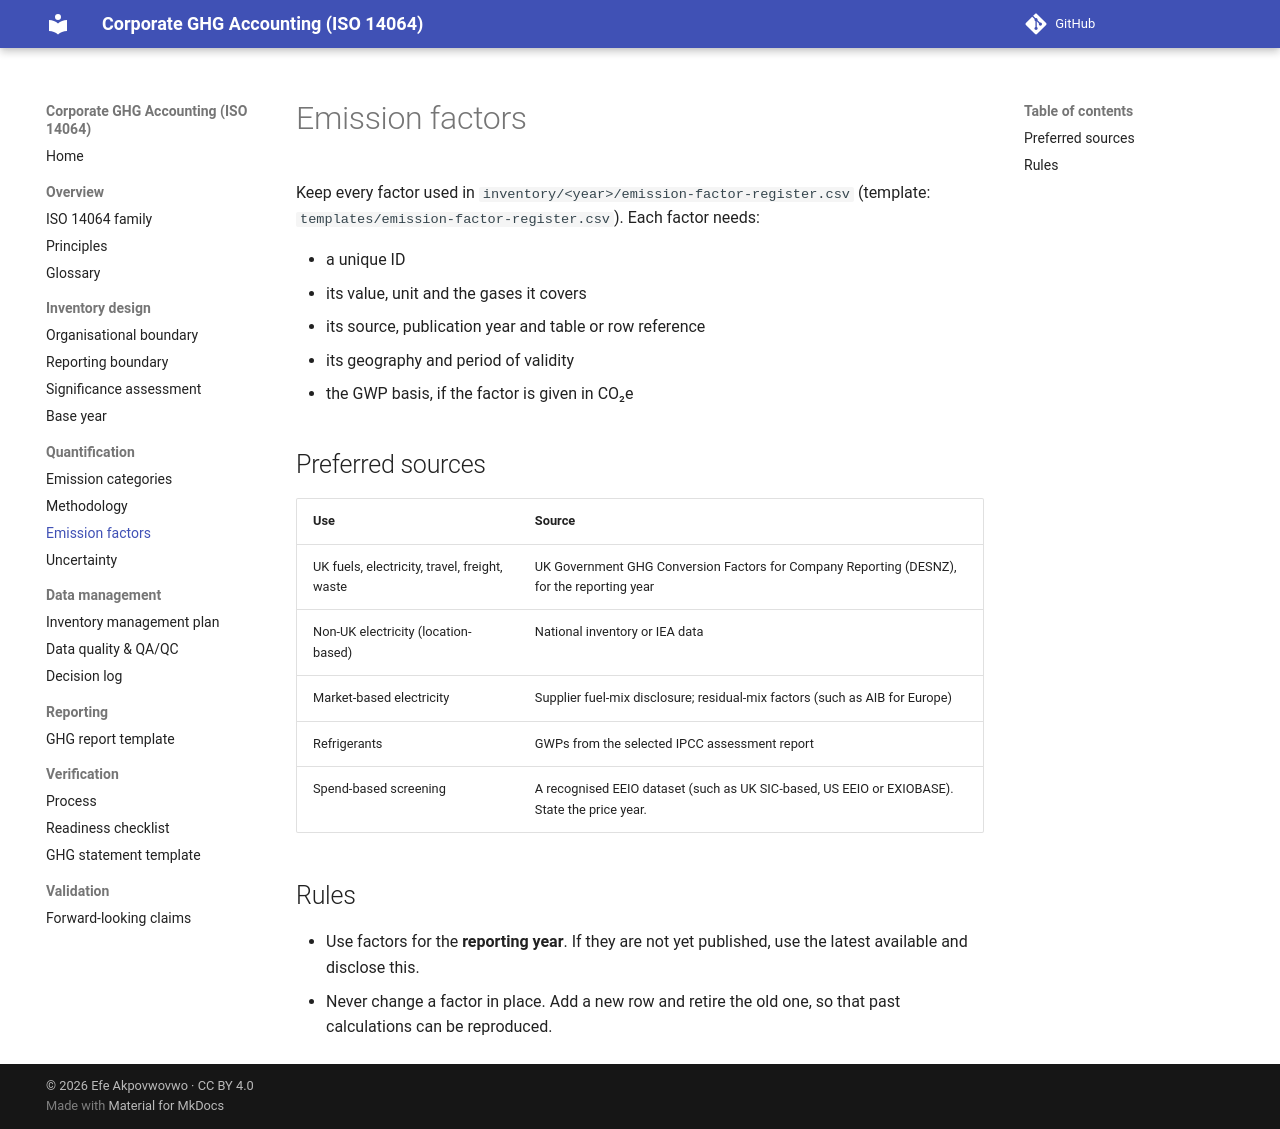

repository: efeakp/corporate-ghg-iso14064 · page: 02-quantification/emission-factors/index.html · generator: mkdocs

# Emission factors

Keep every factor used in `inventory/<year>/emission-factor-register.csv`
(template: `templates/emission-factor-register.csv`). Each factor needs:

- a unique ID
- its value, unit and the gases it covers
- its source, publication year and table or row reference
- its geography and period of validity
- the GWP basis, if the factor is given in CO₂e

## Preferred sources

| Use | Source |
|---|---|
| UK fuels, electricity, travel, freight, waste | UK Government GHG Conversion Factors for Company Reporting (DESNZ), for the reporting year |
| Non-UK electricity (location-based) | National inventory or IEA data |
| Market-based electricity | Supplier fuel-mix disclosure; residual-mix factors (such as AIB for Europe) |
| Refrigerants | GWPs from the selected IPCC assessment report |
| Spend-based screening | A recognised EEIO dataset (such as UK SIC-based, US EEIO or EXIOBASE). State the price year. |

## Rules

- Use factors for the **reporting year**. If they are not yet published, use
  the latest available and disclose this.
- Never change a factor in place. Add a new row and retire the old one, so
  that past calculations can be reproduced.
